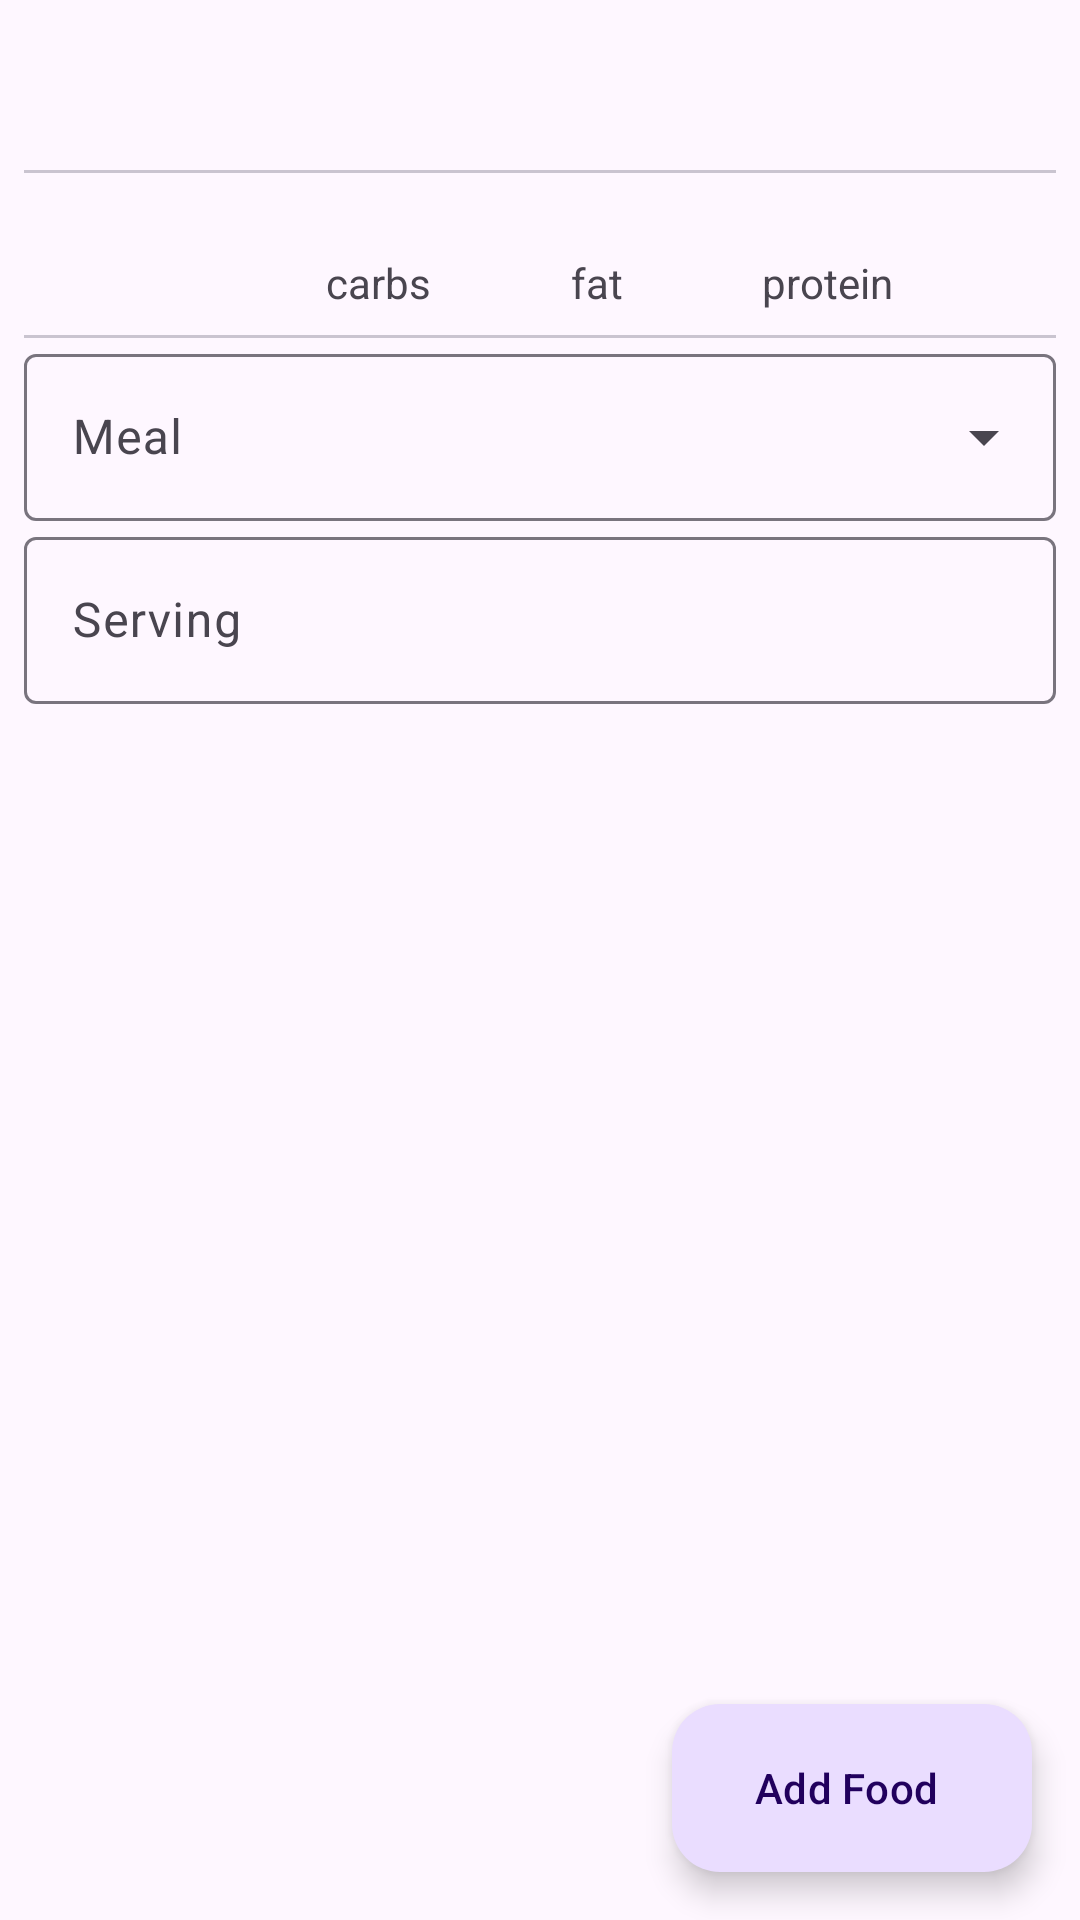

Reconstruct the res/layout file that produces this screen, plus the resources it refers to.
<!-- AndroidManifest.xml: application theme Theme.Upscale -->
<!-- res/layout/fragment_food_info.xml -->
<?xml version="1.0" encoding="utf-8"?>
<androidx.coordinatorlayout.widget.CoordinatorLayout xmlns:android="http://schemas.android.com/apk/res/android"
    xmlns:app="http://schemas.android.com/apk/res-auto"
    xmlns:tools="http://schemas.android.com/tools"
    android:layout_width="match_parent"
    android:layout_height="match_parent">

    <androidx.constraintlayout.widget.ConstraintLayout
        android:layout_width="match_parent"
        android:layout_height="match_parent"
        android:padding="8dp">

        <TextView
            android:id="@+id/foodNameTextView"
            android:layout_width="match_parent"
            android:layout_height="wrap_content"
            android:textAppearance="@style/TextAppearance.Material3.HeadlineSmall"
            app:layout_constraintTop_toTopOf="parent"
            tools:text="Crispy French Fries (McCain)" />

        <TextView
            android:id="@+id/barcodeTextView"
            android:layout_width="wrap_content"
            android:layout_height="wrap_content"
            android:textAppearance="@style/TextAppearance.Material3.LabelMedium"
            app:layout_constraintStart_toStartOf="@id/foodNameTextView"
            app:layout_constraintTop_toBottomOf="@id/foodNameTextView"
            tools:text="Barcode: 0123456789" />

        <com.google.android.material.divider.MaterialDivider
            android:id="@+id/divider1"
            android:layout_width="match_parent"
            android:layout_height="wrap_content"
            app:layout_constraintTop_toBottomOf="@+id/barcodeTextView" />

        <androidx.constraintlayout.widget.ConstraintLayout
            android:id="@+id/nutritionLayout"
            android:layout_width="match_parent"
            android:layout_height="wrap_content"
            android:padding="8dp"
            app:layout_constraintTop_toBottomOf="@+id/divider1">

            <LinearLayout
                android:id="@+id/caloriesLayout"
                android:layout_width="wrap_content"
                android:layout_height="wrap_content"
                android:gravity="center"
                android:orientation="vertical"
                app:layout_constraintBottom_toBottomOf="parent"
                app:layout_constraintEnd_toStartOf="@id/carbsLayout"
                app:layout_constraintStart_toStartOf="parent"
                app:layout_constraintTop_toTopOf="parent">

                <TextView
                    android:id="@+id/caloriesTextView"
                    android:layout_width="wrap_content"
                    android:layout_height="wrap_content"
                    tools:text="543" />

                <TextView
                    android:id="@+id/caloriesLabel"
                    android:layout_width="wrap_content"
                    android:layout_height="wrap_content"
                    tools:text="cals" />

            </LinearLayout>


            <LinearLayout
                android:id="@+id/carbsLayout"
                android:layout_width="wrap_content"
                android:layout_height="wrap_content"
                android:gravity="center"
                android:orientation="vertical"
                app:layout_constraintBottom_toBottomOf="parent"
                app:layout_constraintEnd_toStartOf="@id/fatLayout"
                app:layout_constraintStart_toEndOf="@id/caloriesLayout"
                app:layout_constraintTop_toTopOf="parent">

                <TextView
                    android:id="@+id/carbsTextView"
                    android:layout_width="wrap_content"
                    android:layout_height="wrap_content"
                    tools:text="10g" />

                <TextView
                    android:id="@+id/carbsLabel"
                    android:layout_width="wrap_content"
                    android:layout_height="wrap_content"
                    android:text="carbs" />

            </LinearLayout>

            <LinearLayout
                android:id="@+id/fatLayout"
                android:layout_width="wrap_content"
                android:layout_height="wrap_content"
                android:gravity="center"
                android:orientation="vertical"
                app:layout_constraintBottom_toBottomOf="parent"
                app:layout_constraintEnd_toStartOf="@id/proteinLayout"
                app:layout_constraintStart_toEndOf="@id/carbsLayout"
                app:layout_constraintTop_toTopOf="parent">

                <TextView
                    android:id="@+id/fatTextView"
                    android:layout_width="wrap_content"
                    android:layout_height="wrap_content"

                    tools:text="11g" />

                <TextView
                    android:id="@+id/fatLabel"
                    android:layout_width="wrap_content"
                    android:layout_height="wrap_content"
                    android:text="fat" />

            </LinearLayout>

            <LinearLayout
                android:id="@+id/proteinLayout"
                android:layout_width="wrap_content"
                android:layout_height="wrap_content"
                android:gravity="center"
                android:orientation="vertical"
                app:layout_constraintBottom_toBottomOf="parent"
                app:layout_constraintEnd_toEndOf="parent"
                app:layout_constraintStart_toEndOf="@id/fatLayout"
                app:layout_constraintTop_toTopOf="parent">

                <TextView
                    android:id="@+id/proteinTextView"
                    android:layout_width="wrap_content"
                    android:layout_height="wrap_content"

                    tools:text="12g" />

                <TextView
                    android:id="@+id/proteinLabel"
                    android:layout_width="wrap_content"
                    android:layout_height="wrap_content"
                    android:text="protein" />

            </LinearLayout>


        </androidx.constraintlayout.widget.ConstraintLayout>

        <com.google.android.material.divider.MaterialDivider
            android:id="@+id/divider2"
            android:layout_width="match_parent"
            android:layout_height="wrap_content"
            app:layout_constraintTop_toBottomOf="@+id/nutritionLayout" />

        <com.google.android.material.textfield.TextInputLayout
            android:id="@+id/mealTextInputLayout"
            style="@style/Widget.Material3.TextInputLayout.OutlinedBox.ExposedDropdownMenu"
            android:layout_width="match_parent"
            android:layout_height="wrap_content"
            android:hint="Meal"
            app:hintAnimationEnabled="false"
            app:layout_constraintTop_toBottomOf="@+id/divider2">

            <AutoCompleteTextView
                android:id="@+id/mealTextView"
                android:layout_width="match_parent"
                android:layout_height="match_parent"
                android:inputType="none" />
        </com.google.android.material.textfield.TextInputLayout>

        <com.google.android.material.textfield.TextInputLayout
            android:id="@+id/servingTextInputLayout"
            android:layout_width="match_parent"
            android:layout_height="wrap_content"
            android:hint="Serving"
            app:hintAnimationEnabled="false"
            app:layout_constraintTop_toBottomOf="@+id/mealTextInputLayout">

            <com.google.android.material.textfield.TextInputEditText
                android:id="@+id/servingEditText"
                android:layout_width="match_parent"
                android:layout_height="match_parent"
                android:inputType="numberDecimal" />
        </com.google.android.material.textfield.TextInputLayout>

        <TextView
            android:layout_width="wrap_content"
            android:layout_height="wrap_content"
            android:layout_margin="8dp"
            android:textAppearance="?attr/textAppearanceLabelSmall"
            app:layout_constraintEnd_toEndOf="@+id/servingTextInputLayout"
            app:layout_constraintTop_toBottomOf="@+id/servingTextInputLayout"
            tools:text="1 biscuit = 16.67 g" />

    </androidx.constraintlayout.widget.ConstraintLayout>

    <com.google.android.material.floatingactionbutton.ExtendedFloatingActionButton
        android:id="@+id/addFoodFloatingActionButton"
        android:layout_width="wrap_content"
        android:layout_height="wrap_content"
        android:layout_gravity="bottom|end"
        android:layout_margin="16dp"
        android:text="Add Food"
        app:icon="@drawable/ic_baseline_check_24" />

</androidx.coordinatorlayout.widget.CoordinatorLayout>
<!-- resources referenced by this layout -->
<resources>
  <style name="Theme.Upscale" parent="Base.Theme.Upscale" />
  <style name="Base.Theme.Upscale" parent="Theme.Material3.DayNight.NoActionBar">
          
          
      </style>
</resources>
